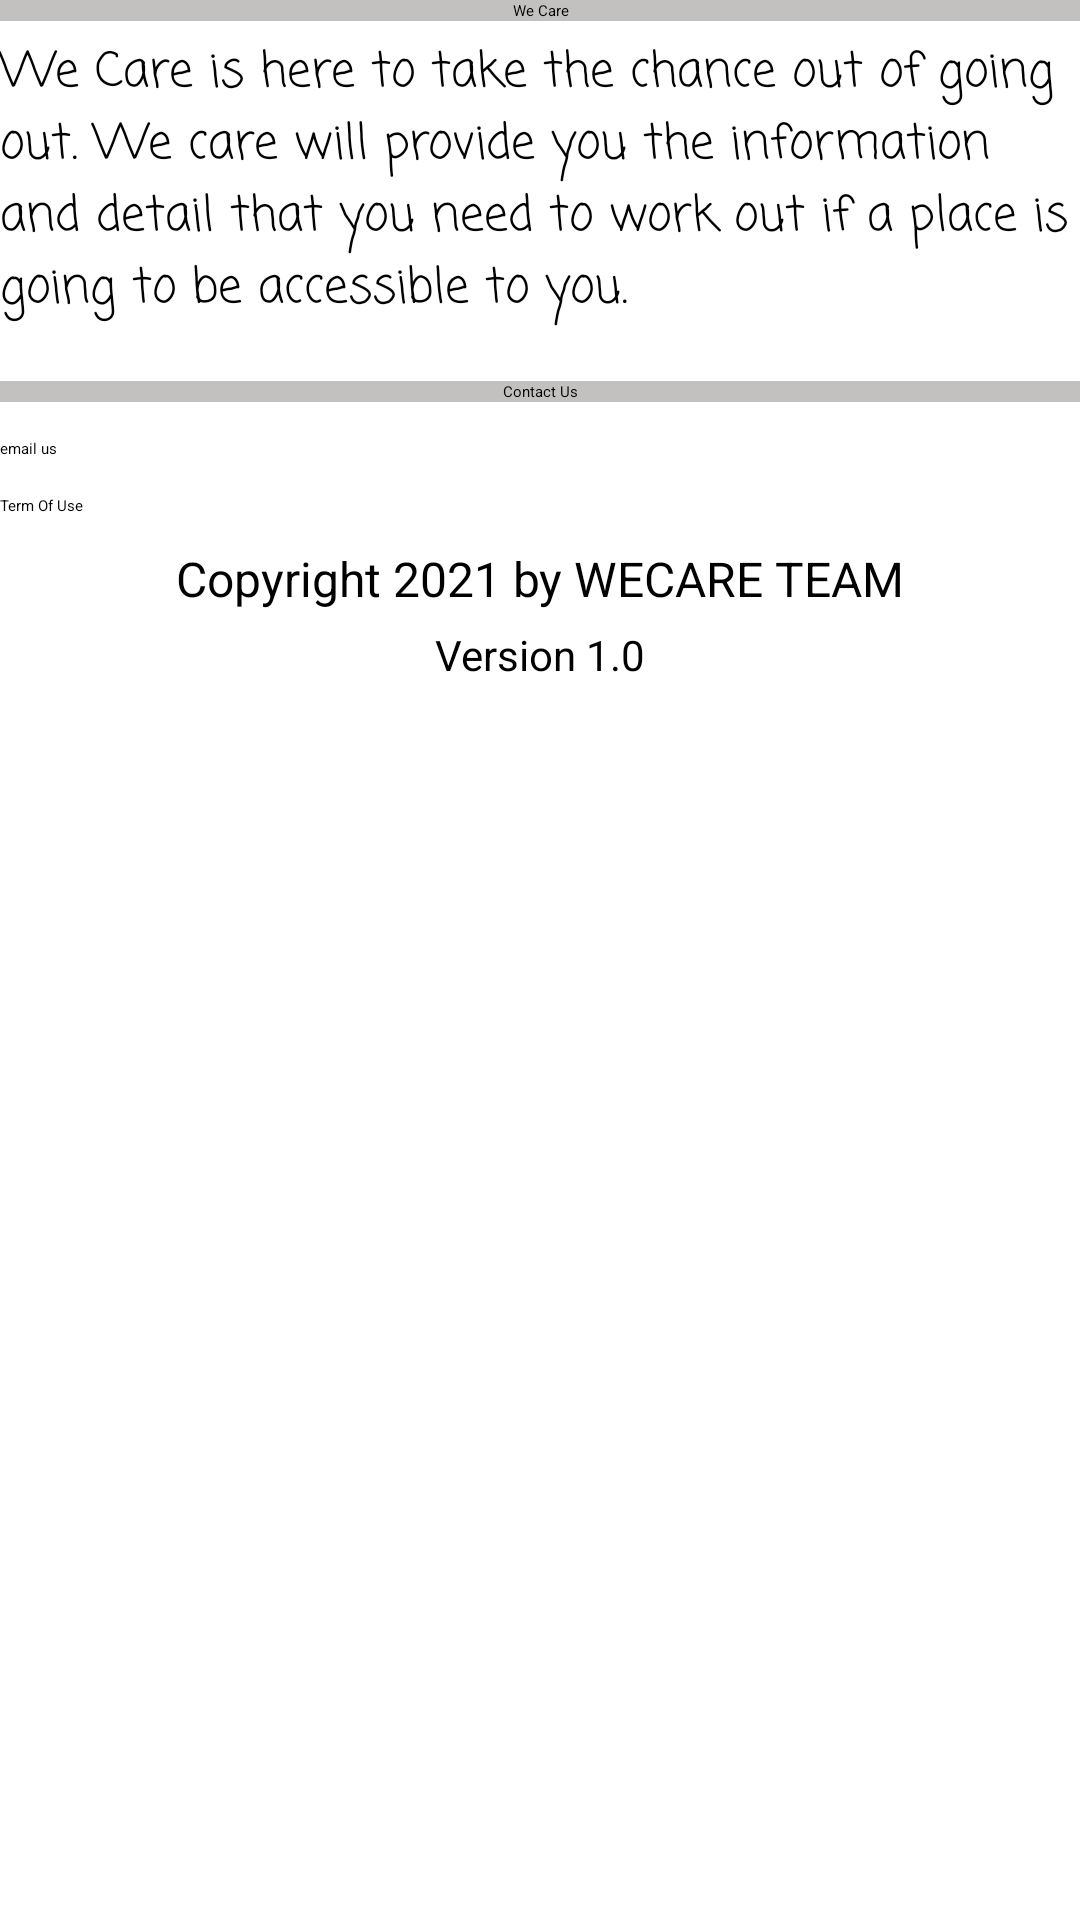

Reconstruct the res/layout file that produces this screen, plus the resources it refers to.
<!-- AndroidManifest.xml: application theme Theme.About -->
<!-- res/layout/activity_about.xml -->
<LinearLayout xmlns:android="http://schemas.android.com/apk/res/android"
    xmlns:app="http://schemas.android.com/apk/res-auto"
    xmlns:tools="http://schemas.android.com/tools"
    android:layout_width="wrap_content"
    android:layout_height="wrap_content"
    android:orientation="vertical"
    tools:context=".MainActivity">

    <TextView
        android:id="@+id/name"
        android:layout_width="match_parent"
        android:layout_height="wrap_content"
        android:background="#C3C0C0"
        android:text="@string/name"
        android:textAlignment="center"
        android:textSize="@dimen/text_size" />

    <TextView
        android:id="@+id/paragraph"
        android:layout_width="match_parent"
        android:layout_height="115dp"
        android:fontFamily="casual"
        android:layout_marginTop="5dp"
        android:text="@string/paragraph"
        android:textAlignment="textStart"
        android:textSize="16sp" />

    <TextView
        android:id="@+id/contact"
        android:layout_width="match_parent"
        android:layout_height="wrap_content"
        android:text="@string/contact"
        android:textAlignment="center"
        android:background="#C3C0C0"
        android:textSize="@dimen/text_size"/>

    <Button
        android:id="@+id/emailemail"
        android:layout_marginTop="12dp"
        android:layout_width="match_parent"
        android:layout_height="wrap_content"
        android:text="email us" />

    <Button
        android:id="@+id/termBtn"
        android:layout_marginTop="12dp"
        android:layout_width="match_parent"
        android:layout_height="wrap_content"
        android:text="Term Of Use " />

    <TextView
        android:id="@+id/copy"
        android:layout_width="match_parent"
        android:layout_height="wrap_content"
        android:layout_marginTop="10dp"
        android:text="Copyright 2021 by WECARE TEAM"
        android:textAlignment="center"
        android:textSize="16sp" />

    <TextView
        android:id="@+id/vvv"
        android:layout_marginTop="5dp"
        android:layout_width="match_parent"
        android:layout_height="wrap_content"
        android:text="Version 1.0"
        android:textAlignment="center"
        android:textSize="14sp" />

</LinearLayout>
<!-- resources referenced by this layout -->
<resources>
  <string name="contact">Contact Us</string>
  <string name="name">We Care</string>
  <string name="paragraph">We Care is here to take the chance out of going out. We care will provide you the information and detail that you need to work out if a place is going to be accessible to you.</string>
</resources>
